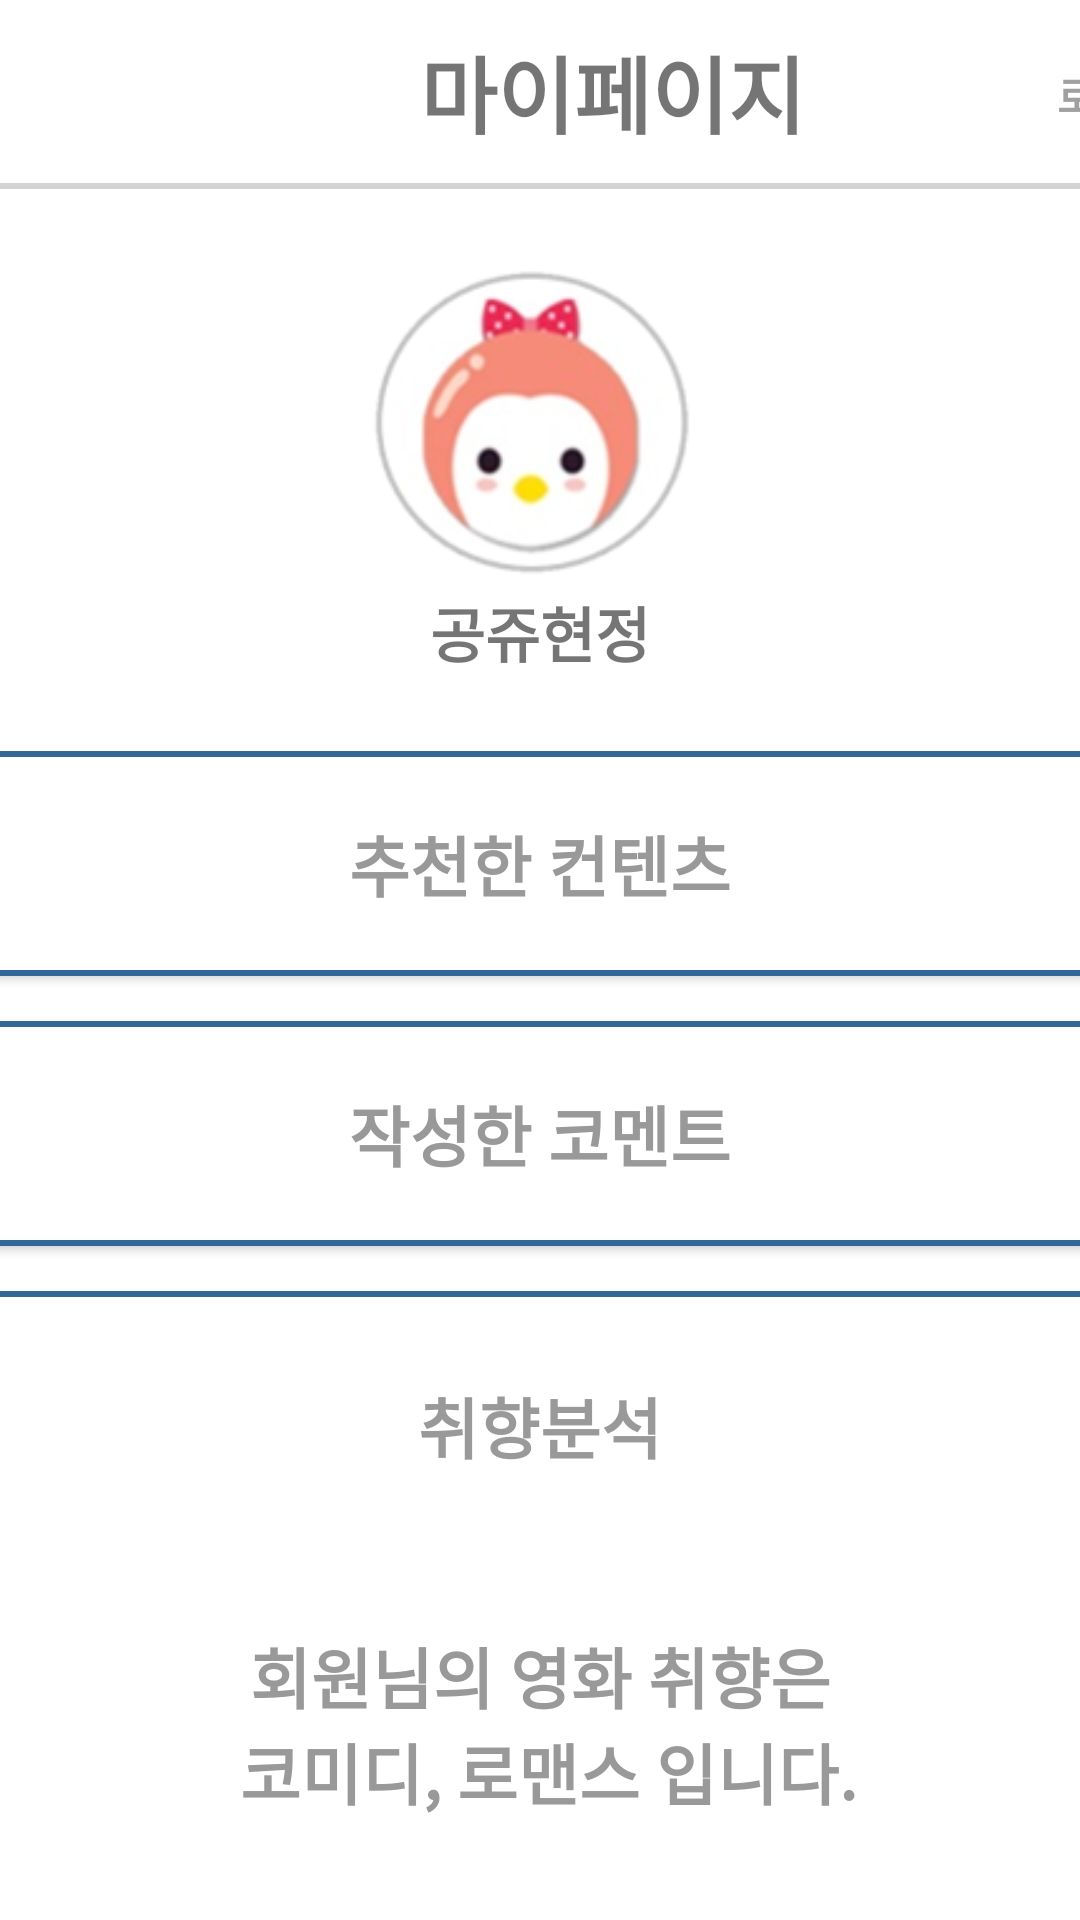

The Android layout XML behind this screen, and the referenced resources:
<!-- AndroidManifest.xml: application theme AppTheme -->
<!-- res/layout/mypage_layout.xml -->
<?xml version="1.0" encoding="utf-8"?>
<LinearLayout xmlns:android="http://schemas.android.com/apk/res/android"
    xmlns:app="http://schemas.android.com/apk/res-auto"
    xmlns:tools="http://schemas.android.com/tools"
    android:layout_width="match_parent"
    android:layout_height="match_parent"
    tools:context=".MainActivity"
    android:orientation="vertical"
    android:background="#FFFFFF">

    <LinearLayout
        android:layout_width="match_parent"
        android:layout_height="703dp"
        android:orientation="vertical" >

        // java파일 : MypageActivity
        <LinearLayout
            android:layout_width="match_parent"
            android:layout_height="wrap_content"
            android:orientation="horizontal">

            // 마이페이지
            <TextView
                android:layout_width="wrap_content"
                android:layout_height="wrap_content"
                android:layout_marginTop="10dp"
                android:gravity="center"
                android:layout_marginLeft="140dp"
                android:text="마이페이지"
                android:textSize="28dp"
                android:textStyle="bold"/>

            <Button
                android:id="@+id/mypage_btn_logout"
                android:layout_width="60dp"
                android:layout_height="35dp"
                android:layout_marginTop="5dp"
                android:layout_marginLeft="80dp"
                android:background="#ffffff"
                android:text="로그아웃"
                android:textColor="#A1A0A0"
                android:textStyle="bold"
                style="?android:attr/borderlessButtonStyle"/>
        </LinearLayout>

        // 수평선
        <View
            android:layout_marginTop="10dp"
            android:layout_marginBottom="20dp"
            android:layout_width="match_parent"
            android:layout_height="2dp"
            android:layout_centerInParent="true"
            android:background="#D3D3D3" />

        // 프로필, UserName
        <ImageView
            android:id="@+id/mypage_user_icon"
            android:layout_width="170dp"
            android:layout_height="110dp"
            android:layout_gravity="center"
            android:src="@drawable/mypage_user_icon" />

        <TextView
            android:id="@+id/mypage_user_name"
            android:layout_width="match_parent"
            android:layout_height="wrap_content"
            android:layout_marginTop="3dp"
            android:gravity="center_horizontal"
            android:text="공쥬현정"
            android:textAlignment="center"
            android:textSize="20dp"
            android:textStyle="bold"
            android:layout_marginBottom="10dp"/>

        <ScrollView
            android:layout_width="match_parent"
            android:layout_height="450dp" >

            <LinearLayout
                android:layout_width="match_parent"
                android:layout_height="wrap_content"
                android:orientation="vertical"
                android:layout_marginTop="15dp">

                // 추천한 컨텐츠
                <Button
                    android:id="@+id/mypage_btn_content"
                    android:layout_width="380dp"
                    android:layout_height="75dp"
                    android:layout_gravity="center"
                    android:background="@drawable/mypage_button"
                    android:text="추천한 컨텐츠"
                    android:textSize="22dp"
                    android:textColor="#999999"
                    android:textStyle="bold" />


                // 작성한 코멘트
                <Button
                    android:id="@+id/mypage_btn_comment"
                    android:layout_width="380dp"
                    android:layout_height="75dp"
                    android:layout_marginTop="15dp"
                    android:layout_gravity="center"
                    android:background="@drawable/mypage_button"
                    android:text="작성한 코멘트"
                    android:textSize="22dp"
                    android:textColor="#999999"
                    android:textStyle="bold" />

                // 취향분석
                <Button
                    android:id="@+id/mypage_btn_taste"
                    android:layout_width="380dp"
                    android:layout_height="230dp"
                    android:layout_marginTop="15dp"
                    android:layout_gravity="center"
                    android:background="@drawable/mypage_button"
                    android:text="@string/taste"
                    android:gravity="center_horizontal"
                    android:textSize="22dp"
                    android:textColor="#999999"
                    android:textStyle="bold"/>
            </LinearLayout>
        </ScrollView>
    </LinearLayout>

    // 수평선
    <View
        android:layout_width="match_parent"
        android:layout_height="2dp"
        android:layout_centerInParent="true"
        android:background="#D3D3D3" />
    // 하단바
    <LinearLayout
        android:layout_width="match_parent"
        android:layout_height="68dp"
        android:background="#333333"
        android:gravity="center">

        <ImageButton
            android:id="@+id/underbar_home"
            android:src="@drawable/underbar_home"
            style="@style/under_bar" />
        // 수직선
        <View
            android:layout_width="1dp"
            android:layout_height="70dp"
            android:background="#D3D3D3"/>
        <ImageButton
            android:id="@+id/underbar_social"
            android:src="@drawable/underbar_social"
            style="@style/under_bar" />
        // 수직선
        <View
            android:layout_width="1dp"
            android:layout_height="70dp"
            android:background="#D3D3D3"/>
        <ImageButton
            android:id="@+id/underbar_mypage"
            android:src="@drawable/underbar_mypage3"
            style="@style/under_bar" />
    </LinearLayout>
</LinearLayout>
<!-- resources referenced by this layout -->
<resources>
  <!-- drawable mypage_button (drawable) -->
  <?xml version="1.0" encoding="utf-8"?>
  <shape xmlns:android="http://schemas.android.com/apk/res/android" android:shape="rectangle" >
      <corners
          android:radius="5dp"
          />
      <solid
          android:color="#FFFFFF"
          />
      <size
          android:width="380dp"
          android:height="75dp"
          />
      <stroke
          android:width="2dp"
          android:color="#336699"
          />
  </shape>
  <!-- drawable mypage_user_icon: png bitmap (drawable, 21044 bytes) -->
  <!-- drawable underbar_home: png bitmap (drawable, 11294 bytes) -->
  <!-- drawable underbar_mypage3: png bitmap (drawable, 50726 bytes) -->
  <!-- drawable underbar_social: png bitmap (drawable, 32392 bytes) -->
  <string name="taste"> \n취향분석\n\n\n회원님의 영화 취향은\n 코미디, 로맨스 입니다.</string>
  <style name="under_bar" parent="Widget.AppCompat.Button.Borderless">
          <item name="android:layout_width">137dp</item>
          <item name="android:layout_height">match_parent</item>
          <item name="android:scaleType">fitCenter</item>
          <item name="android:background">#FFFFFF</item>
      </style>
  <style name="AppTheme" parent="Theme.AppCompat.Light.DarkActionBar">
          
          <item name="colorPrimary">@color/colorPrimary</item>
          <item name="colorPrimaryDark">@color/colorPrimaryDark</item>
          <item name="colorAccent">@color/colorAccent</item>
          <item name="windowActionBar">false</item>
          <item name="windowNoTitle">true</item>
      </style>
  <!-- not gathered from this repository: default colours our renderer supplied (Android Studio template values) -->
  <color name="colorPrimary">#FF6200EE</color>
  <color name="colorPrimaryDark">#FF3700B3</color>
  <color name="colorAccent">#FF03DAC5</color>
</resources>
